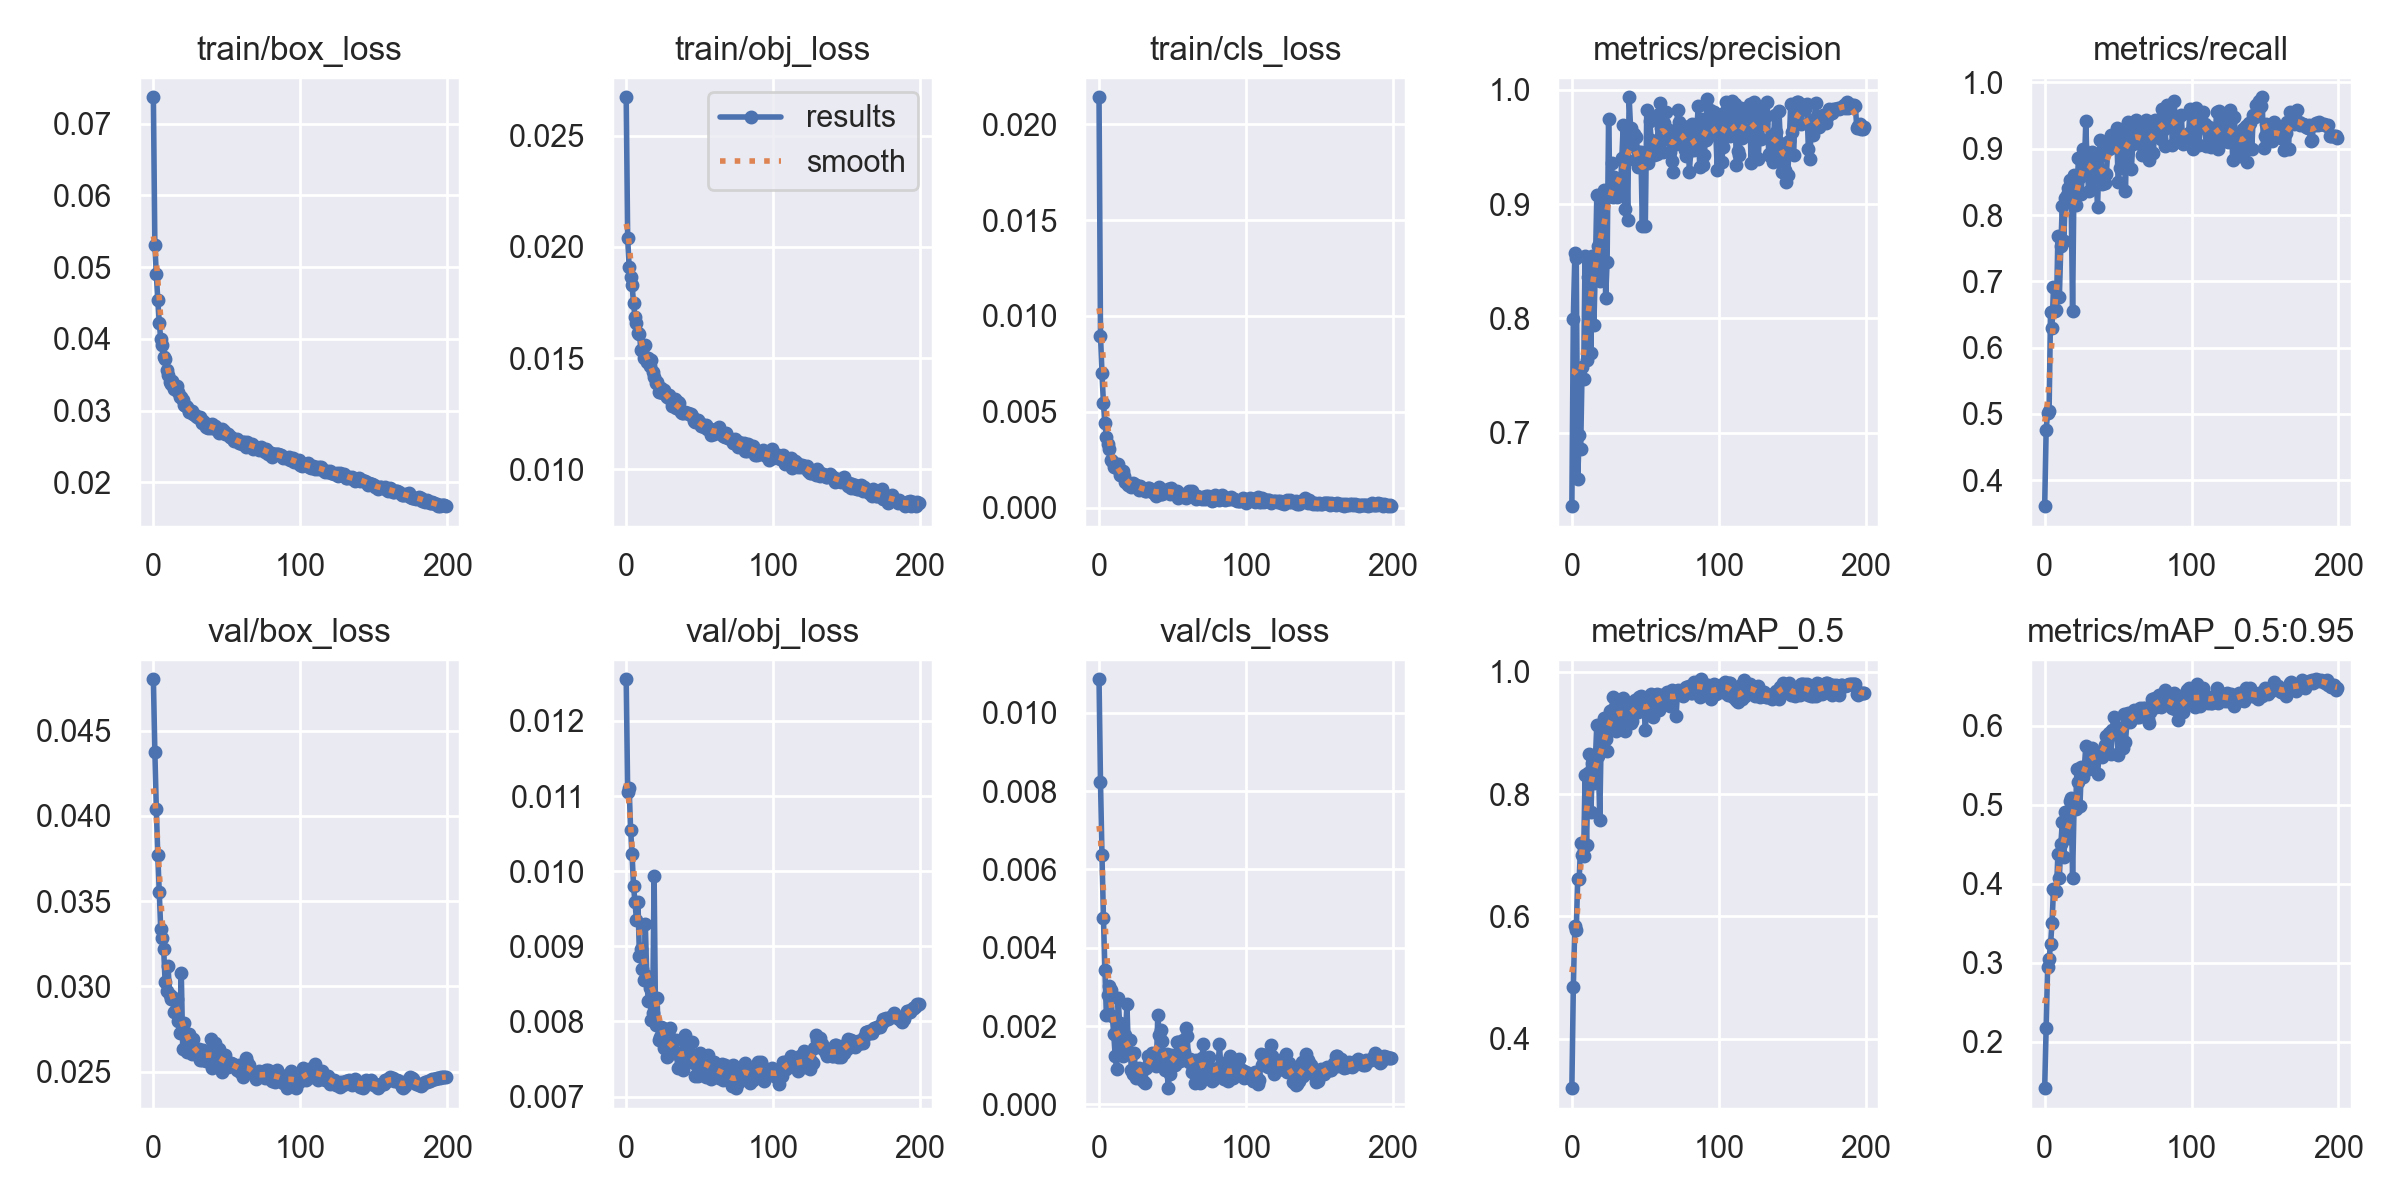

The data file committed next to this chart (first rows):
epoch, train/box_loss, train/obj_loss, train/cls_loss, metrics/precision, metrics/recall, metrics/mAP_0.5, metrics/mAP_0.5:0.95, val/box_loss, val/obj_loss, val/cls_loss, x/lr0, x/lr1, x/lr2
0, 0.07371, 0.02673, 0.0214, 0.6357, 0.3608, 0.3192, 0.1415, 0.04801, 0.01256, 0.01086, 0.07008, 0.003325, 0.003325
1, 0.05312, 0.02038, 0.008973, 0.7993, 0.476, 0.4841, 0.2178, 0.04376, 0.01105, 0.008224, 0.04005, 0.006625, 0.006625
2, 0.04901, 0.01909, 0.007032, 0.8573, 0.5021, 0.5847, 0.2949, 0.04042, 0.01111, 0.006378, 0.00998, 0.009892, 0.009892
3, 0.04546, 0.01866, 0.005443, 0.8527, 0.5038, 0.5775, 0.3048, 0.0377, 0.01055, 0.00476, 0.009851, 0.009851, 0.009851
4, 0.04227, 0.01829, 0.004413, 0.6594, 0.6541, 0.6615, 0.3235, 0.03551, 0.01022, 0.003444, 0.009851, 0.009851, 0.009851
5, 0.04, 0.01746, 0.003692, 0.6983, 0.6298, 0.6606, 0.351, 0.03336, 0.009796, 0.002287, 0.009802, 0.009802, 0.009802
6, 0.03915, 0.01683, 0.003323, 0.6855, 0.6913, 0.7204, 0.393, 0.03286, 0.009585, 0.002791, 0.009753, 0.009753, 0.009753
7, 0.03751, 0.01659, 0.003041, 0.7575, 0.6552, 0.7008, 0.3911, 0.03221, 0.009346, 0.003034, 0.009703, 0.009703, 0.009703
8, 0.03716, 0.01615, 0.00249, 0.7471, 0.657, 0.6983, 0.391, 0.03023, 0.009586, 0.002932, 0.009654, 0.009654, 0.009654
9, 0.03564, 0.0161, 0.002454, 0.8547, 0.7684, 0.8312, 0.4377, 0.02973, 0.008875, 0.002259, 0.009604, 0.009604, 0.009604
10, 0.03498, 0.01536, 0.002142, 0.7634, 0.677, 0.7162, 0.4078, 0.03122, 0.00896, 0.001808, 0.009555, 0.009555, 0.009555
11, 0.034, 0.01538, 0.00216, 0.8364, 0.7535, 0.8341, 0.4502, 0.02951, 0.008701, 0.001233, 0.009505, 0.009505, 0.009505
12, 0.03369, 0.01503, 0.002087, 0.8447, 0.8141, 0.8661, 0.4779, 0.02928, 0.008552, 0.0008937, 0.009456, 0.009456, 0.009456
13, 0.03413, 0.0156, 0.00228, 0.7696, 0.7601, 0.7715, 0.4344, 0.02938, 0.009303, 0.002709, 0.009406, 0.009406, 0.009406
14, 0.03303, 0.01481, 0.001713, 0.8546, 0.8259, 0.8506, 0.4916, 0.02849, 0.008602, 0.002088, 0.009357, 0.009357, 0.009357
15, 0.03314, 0.01501, 0.001704, 0.7946, 0.8305, 0.8177, 0.4598, 0.0292, 0.008268, 0.00138, 0.009307, 0.009307, 0.009307
16, 0.03342, 0.01466, 0.001924, 0.8447, 0.8411, 0.8569, 0.4587, 0.02924, 0.008449, 0.001249, 0.009258, 0.009258, 0.009258
17, 0.03261, 0.01492, 0.001648, 0.9082, 0.8521, 0.9138, 0.5051, 0.02799, 0.00802, 0.001328, 0.009208, 0.009208, 0.009208
18, 0.03187, 0.01438, 0.001318, 0.8629, 0.8264, 0.8618, 0.5086, 0.02727, 0.008113, 0.001773, 0.009158, 0.009158, 0.009158
19, 0.03189, 0.01413, 0.001342, 0.8329, 0.6552, 0.758, 0.4079, 0.03076, 0.009937, 0.002556, 0.009109, 0.009109, 0.009109
20, 0.0315, 0.01389, 0.001186, 0.8871, 0.8604, 0.8973, 0.4971, 0.0263, 0.007959, 0.001344, 0.009059, 0.009059, 0.009059
21, 0.03083, 0.01393, 0.001233, 0.9043, 0.8145, 0.883, 0.4944, 0.02783, 0.008311, 0.001646, 0.00901, 0.00901, 0.00901
22, 0.03069, 0.01349, 0.001095, 0.9122, 0.8366, 0.9244, 0.546, 0.02716, 0.007756, 0.0008827, 0.00896, 0.00896, 0.00896
23, 0.03045, 0.01348, 0.001264, 0.818, 0.8862, 0.8898, 0.5287, 0.02615, 0.007792, 0.0007874, 0.008911, 0.008911, 0.008911
24, 0.02985, 0.01368, 0.001224, 0.8492, 0.8567, 0.87, 0.498, 0.02722, 0.007928, 0.001305, 0.008861, 0.008861, 0.008861
25, 0.02992, 0.01343, 0.001157, 0.974, 0.832, 0.9242, 0.5477, 0.02685, 0.007913, 0.0006762, 0.008812, 0.008812, 0.008812
26, 0.02992, 0.01358, 0.001118, 0.9072, 0.899, 0.9365, 0.5353, 0.02606, 0.007641, 0.0008598, 0.008762, 0.008762, 0.008762
27, 0.02946, 0.01335, 0.00093, 0.936, 0.8718, 0.9371, 0.5475, 0.02691, 0.007641, 0.000926, 0.008713, 0.008713, 0.008713
28, 0.02942, 0.01324, 0.001145, 0.9064, 0.9412, 0.9584, 0.5743, 0.02627, 0.007526, 0.0008169, 0.008663, 0.008663, 0.008663
29, 0.02926, 0.01333, 0.0009623, 0.9237, 0.8649, 0.9091, 0.5463, 0.02601, 0.007802, 0.0008648, 0.008614, 0.008614, 0.008614
30, 0.0291, 0.01316, 0.0009924, 0.9127, 0.836, 0.9037, 0.545, 0.02625, 0.007918, 0.0005935, 0.008564, 0.008564, 0.008564
31, 0.02896, 0.01283, 0.0008632, 0.9062, 0.8891, 0.9321, 0.5613, 0.02633, 0.007725, 0.0005559, 0.008515, 0.008515, 0.008515
32, 0.02913, 0.01288, 0.0008452, 0.9108, 0.8948, 0.9509, 0.5716, 0.02569, 0.007582, 0.0009181, 0.008466, 0.008466, 0.008466
33, 0.02827, 0.01314, 0.001012, 0.9102, 0.8487, 0.9467, 0.5694, 0.02567, 0.007592, 0.001228, 0.008416, 0.008416, 0.008416
34, 0.02855, 0.01276, 0.001029, 0.9405, 0.8708, 0.9121, 0.5584, 0.02625, 0.007757, 0.001054, 0.008367, 0.008367, 0.008367
35, 0.02825, 0.01301, 0.0009158, 0.9696, 0.8581, 0.9571, 0.5658, 0.02567, 0.007381, 0.001196, 0.008317, 0.008317, 0.008317
36, 0.02777, 0.01299, 0.000841, 0.8958, 0.8118, 0.9026, 0.5389, 0.02561, 0.007557, 0.001301, 0.008268, 0.008268, 0.008268
37, 0.02752, 0.0126, 0.000868, 0.9671, 0.8872, 0.9485, 0.5636, 0.02623, 0.007576, 0.001116, 0.008218, 0.008218, 0.008218
38, 0.02781, 0.01252, 0.0006885, 0.8864, 0.9134, 0.9227, 0.5645, 0.02604, 0.007505, 0.001324, 0.008169, 0.008169, 0.008169
39, 0.02759, 0.01256, 0.0006226, 0.9934, 0.8468, 0.9354, 0.5606, 0.02694, 0.007355, 0.0009686, 0.008119, 0.008119, 0.008119
40, 0.0281, 0.01257, 0.0009188, 0.9662, 0.849, 0.9163, 0.5682, 0.02519, 0.007813, 0.002274, 0.00807, 0.00807, 0.00807
41, 0.02755, 0.01255, 0.001088, 0.9507, 0.8484, 0.9196, 0.5756, 0.02535, 0.007642, 0.001781, 0.00802, 0.00802, 0.00802
42, 0.02781, 0.01256, 0.0006914, 0.9613, 0.8619, 0.937, 0.587, 0.02668, 0.007605, 0.001911, 0.007971, 0.007971, 0.007971
43, 0.02729, 0.01251, 0.000703, 0.9383, 0.9004, 0.9537, 0.5868, 0.02583, 0.007577, 0.001627, 0.007921, 0.007921, 0.007921
44, 0.02744, 0.01247, 0.0008827, 0.9584, 0.8989, 0.9516, 0.5916, 0.02567, 0.007472, 0.001184, 0.007872, 0.007872, 0.007872
45, 0.0269, 0.0124, 0.0007952, 0.932, 0.9206, 0.9342, 0.5649, 0.0263, 0.007725, 0.0008702, 0.007822, 0.007822, 0.007822
46, 0.02722, 0.01219, 0.0008318, 0.9452, 0.9109, 0.9585, 0.5951, 0.02575, 0.007451, 0.001279, 0.007772, 0.007772, 0.007772
47, 0.02735, 0.01215, 0.0009746, 0.9455, 0.9161, 0.9597, 0.6107, 0.02495, 0.007269, 0.0004146, 0.007723, 0.007723, 0.007723
48, 0.02711, 0.01216, 0.0006943, 0.8804, 0.9024, 0.9375, 0.5964, 0.02576, 0.007484, 0.0007859, 0.007673, 0.007673, 0.007673
49, 0.02674, 0.01221, 0.001052, 0.9367, 0.9313, 0.9483, 0.5905, 0.02599, 0.007275, 0.001269, 0.007624, 0.007624, 0.007624
50, 0.02674, 0.01208, 0.0007905, 0.8811, 0.8494, 0.9043, 0.5636, 0.02556, 0.007575, 0.001169, 0.007574, 0.007574, 0.007574
51, 0.02672, 0.01195, 0.0007462, 0.9826, 0.8713, 0.9431, 0.5948, 0.0253, 0.007526, 0.001138, 0.007525, 0.007525, 0.007525
52, 0.02636, 0.01199, 0.0008424, 0.9361, 0.9176, 0.9567, 0.5977, 0.02546, 0.00736, 0.001019, 0.007476, 0.007476, 0.007476
53, 0.02634, 0.01188, 0.0008709, 0.9729, 0.8772, 0.9429, 0.5725, 0.0255, 0.007529, 0.001593, 0.007426, 0.007426, 0.007426
54, 0.02609, 0.012, 0.0005267, 0.956, 0.9137, 0.963, 0.6154, 0.02544, 0.007255, 0.001583, 0.007377, 0.007377, 0.007377
55, 0.0258, 0.01179, 0.000589, 0.9434, 0.8366, 0.9258, 0.58, 0.0254, 0.007533, 0.00112, 0.007327, 0.007327, 0.007327
56, 0.02589, 0.01184, 0.000726, 0.943, 0.9346, 0.9559, 0.6045, 0.02532, 0.007556, 0.001235, 0.007278, 0.007278, 0.007278
57, 0.02596, 0.01182, 0.0005867, 0.9481, 0.9407, 0.9615, 0.6167, 0.02507, 0.007376, 0.001638, 0.007228, 0.007228, 0.007228
58, 0.02551, 0.01157, 0.0005676, 0.9442, 0.9375, 0.9637, 0.605, 0.02539, 0.007233, 0.001331, 0.007178, 0.007178, 0.007178
59, 0.02561, 0.01166, 0.0005186, 0.9788, 0.8698, 0.9371, 0.6131, 0.02495, 0.007311, 0.001943, 0.007129, 0.007129, 0.007129
... 140 more rows
